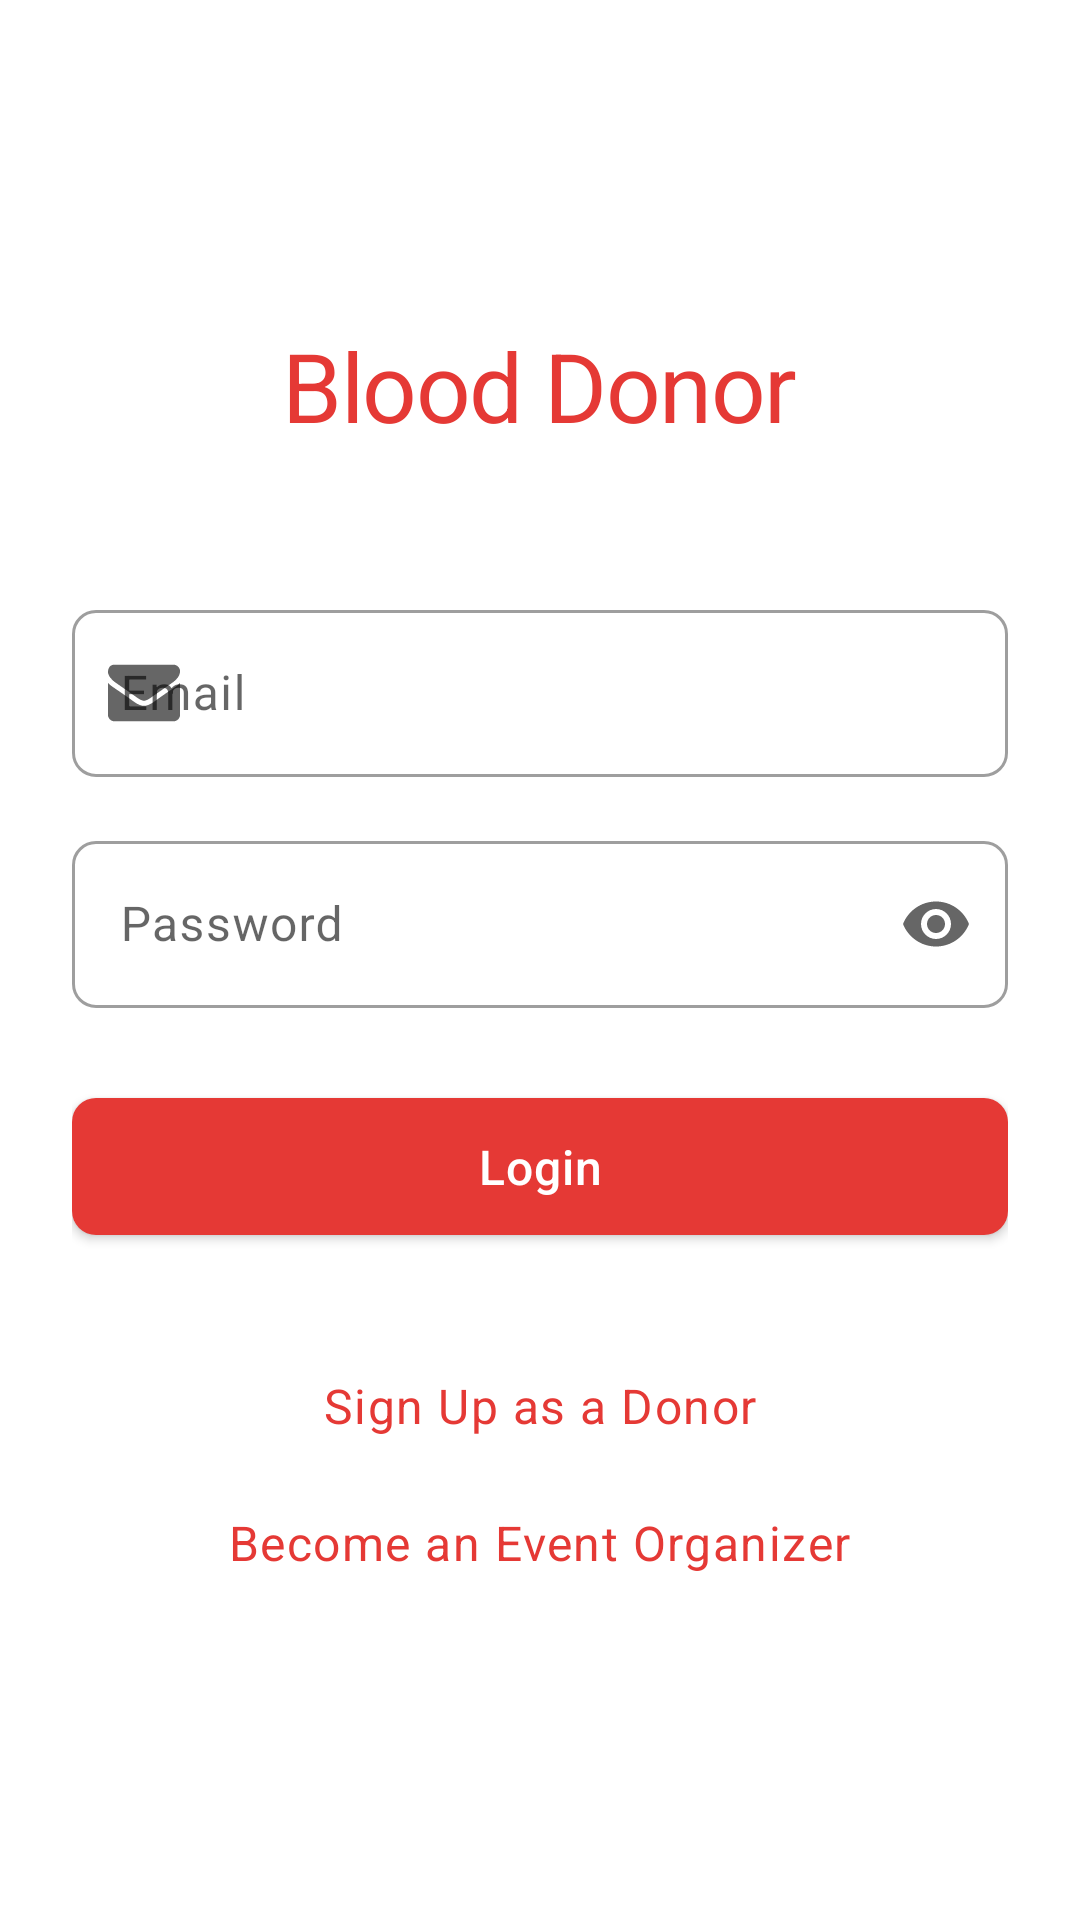

This screen was rendered from an Android layout file. Write that file and the resources it references.
<!-- AndroidManifest.xml: application theme Theme.BloodDonor -->
<!-- res/layout/activity_login.xml -->
<?xml version="1.0" encoding="utf-8"?>
<LinearLayout xmlns:android="http://schemas.android.com/apk/res/android"
    xmlns:app="http://schemas.android.com/apk/res-auto"
    android:layout_width="match_parent"
    android:layout_height="match_parent"
    android:orientation="vertical"
    android:padding="24dp"
    android:gravity="center"
    android:background="@color/colorBackground">

    <com.google.android.material.textview.MaterialTextView
        android:layout_width="wrap_content"
        android:layout_height="wrap_content"
        android:text="Blood Donor"
        style="@style/TextAppearance.BloodDonor.Headline1"
        android:textColor="@color/colorPrimary"
        android:layout_marginBottom="48dp"/>

    <com.google.android.material.textfield.TextInputLayout
        android:id="@+id/emailLayout"
        android:layout_width="match_parent"
        android:layout_height="wrap_content"
        android:layout_marginBottom="16dp"
        style="@style/Widget.BloodDonor.TextInputLayout"
        app:startIconDrawable="@drawable/ic_email">

        <com.google.android.material.textfield.TextInputEditText
            android:id="@+id/emailInput"
            android:layout_width="match_parent"
            android:layout_height="wrap_content"
            android:hint="Email"
            style="@style/TextAppearance.BloodDonor.Body1"
            android:inputType="textEmailAddress"/>
    </com.google.android.material.textfield.TextInputLayout>

    
    <com.google.android.material.textfield.TextInputLayout
        android:id="@+id/passwordLayout"
        android:layout_width="match_parent"
        android:layout_height="wrap_content"
        android:layout_marginBottom="24dp"
        style="@style/Widget.BloodDonor.TextInputLayout"
        app:startIconDrawable="@drawable/ic_lock"
        app:endIconMode="password_toggle">

        <com.google.android.material.textfield.TextInputEditText
            android:id="@+id/passwordInput"
            android:layout_width="match_parent"
            android:layout_height="wrap_content"
            android:hint="Password"
            style="@style/TextAppearance.BloodDonor.Body1"
            android:inputType="textPassword"/>
    </com.google.android.material.textfield.TextInputLayout>

    <com.google.android.material.button.MaterialButton
        android:id="@+id/loginButton"
        style="@style/Widget.BloodDonor.Button"
        android:layout_width="match_parent"
        android:layout_height="wrap_content"
        android:layout_marginBottom="32dp"
        android:text="Login"/>

    <com.google.android.material.textview.MaterialTextView
        android:id="@+id/donorSignUpText"
        style="@style/TextAppearance.BloodDonor.Body1"
        android:layout_width="wrap_content"
        android:layout_height="wrap_content"
        android:text="Sign Up as a Donor"
        android:textColor="@color/colorPrimary"
        android:padding="8dp"
        android:layout_marginBottom="8dp"/>

    <com.google.android.material.textview.MaterialTextView
        android:id="@+id/managerSignUpText"
        style="@style/TextAppearance.BloodDonor.Body1"
        android:layout_width="wrap_content"
        android:layout_height="wrap_content"
        android:text="Become an Event Organizer"
        android:textColor="@color/colorPrimary"
        android:padding="8dp"/>
</LinearLayout>
<!-- resources referenced by this layout -->
<resources>
  <color name="colorBackground">#FFFFFF</color>
  <color name="colorPrimary">#E53935</color>
  <style name="TextAppearance.BloodDonor.Body1" parent="TextAppearance.MaterialComponents.Body1">
          <item name="fontFamily">@fonts/poppins_regular</item>
          <item name="android:textSize">16sp</item>
      </style>
  <style name="TextAppearance.BloodDonor.Headline1" parent="TextAppearance.MaterialComponents.Headline1">
          <item name="fontFamily">@fonts/poppins_medium</item>
          <item name="android:textSize">32sp</item>
      </style>
  <style name="Widget.BloodDonor.Button" parent="Widget.MaterialComponents.Button">
          <item name="android:textSize">16sp</item>
          <item name="android:letterSpacing">0.025</item>
          <item name="android:textAllCaps">false</item>
          <item name="cornerRadius">8dp</item>
          <item name="android:paddingTop">12dp</item>
          <item name="android:paddingBottom">12dp</item>
          <item name="android:paddingLeft">24dp</item>
          <item name="android:paddingRight">24dp</item>
      </style>
  <style name="Widget.BloodDonor.TextInputLayout" parent="Widget.MaterialComponents.TextInputLayout.OutlinedBox">
          <item name="boxCornerRadiusTopStart">8dp</item>
          <item name="boxCornerRadiusTopEnd">8dp</item>
          <item name="boxCornerRadiusBottomStart">8dp</item>
          <item name="boxCornerRadiusBottomEnd">8dp</item>
          <item name="android:textSize">16sp</item>
      </style>
  <style name="Theme.BloodDonor" parent="Theme.MaterialComponents.DayNight.NoActionBar">
          
          <item name="colorPrimary">@color/colorPrimary</item>
          <item name="colorPrimaryVariant">@color/colorPrimaryDark</item>
          <item name="colorOnPrimary">@color/colorBackground</item>
  
          
          <item name="colorSecondary">@color/colorSecondary</item>
          <item name="colorSecondaryVariant">@color/colorSecondaryDark</item>
          <item name="colorOnSecondary">@color/colorBackground</item>
  
          
          <item name="android:statusBarColor">?attr/colorPrimaryVariant</item>
  
          
          <item name="android:textColorPrimary">@color/textPrimary</item>
          <item name="android:textColorSecondary">@color/textSecondary</item>
  
          
          <item name="materialButtonStyle">@style/Widget.BloodDonor.Button</item>
          <item name="textInputStyle">@style/Widget.BloodDonor.TextInputLayout</item>
          <item name="cardViewStyle">@style/Widget.BloodDonor.CardView</item>
          <item name="android:windowActivityTransitions">true</item>
  
          
          <item name="android:windowContentTransitions">true</item>
  
          
          <item name="android:windowEnterTransition">@android:transition/fade</item>
          <item name="android:windowExitTransition">@android:transition/fade</item>
  
          
          <item name="android:windowAllowEnterTransitionOverlap">true</item>
          <item name="android:windowAllowReturnTransitionOverlap">true</item>
  
      </style>
  <color name="colorPrimaryDark">#C62828</color>
  <color name="colorSecondary">#2196F3</color>
  <color name="colorSecondaryDark">#1976D2</color>
  <color name="textPrimary">#212121</color>
  <color name="textSecondary">#757575</color>
  <style name="Widget.BloodDonor.CardView" parent="Widget.MaterialComponents.CardView">
          <item name="cardCornerRadius">12dp</item>
          <item name="cardElevation">2dp</item>
          <item name="contentPadding">16dp</item>
      </style>
</resources>
